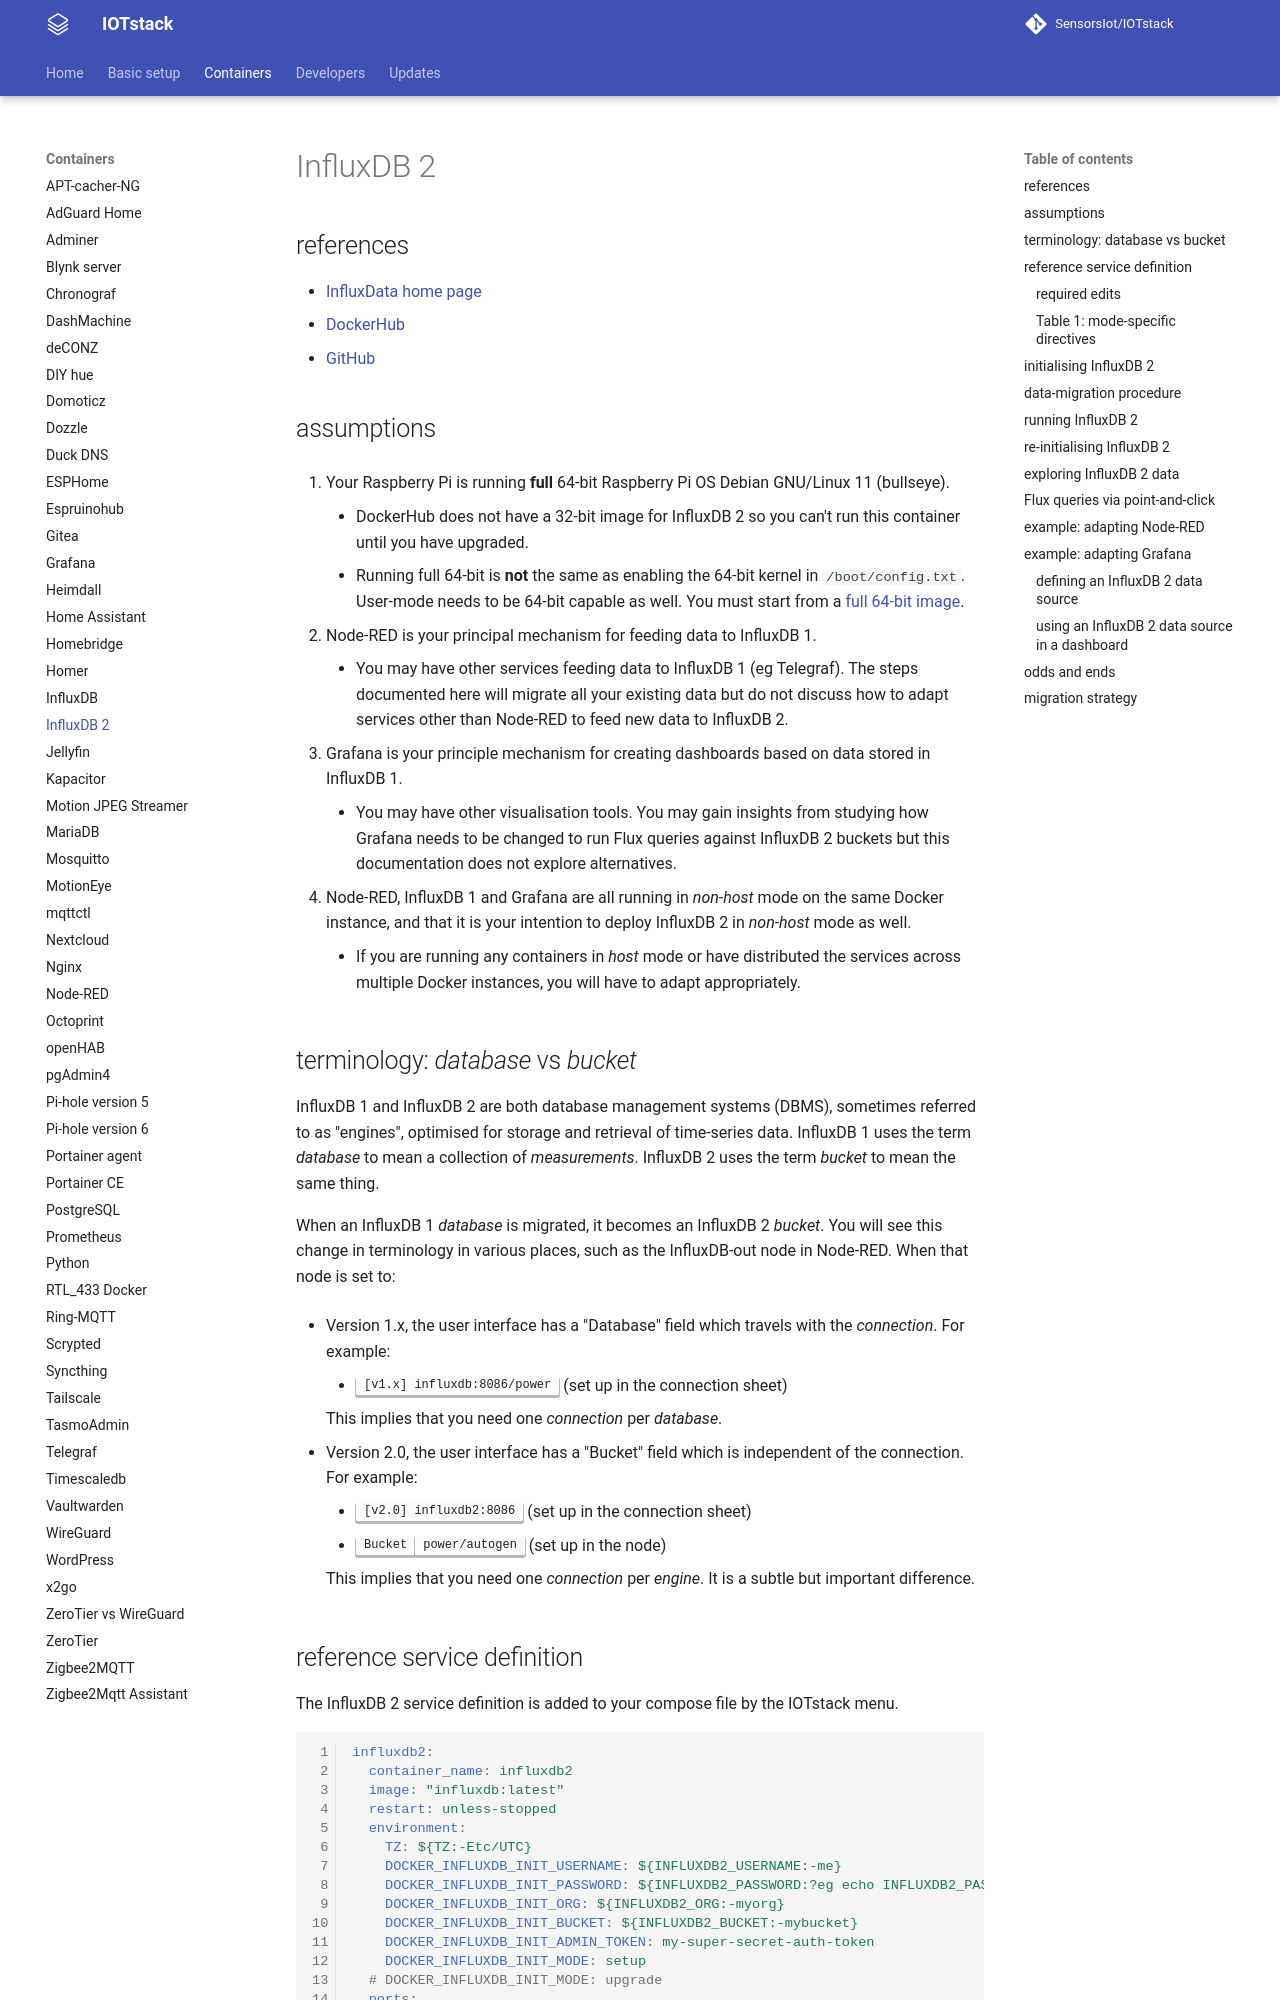

repository: SensorsIot/IOTstack · page: Containers/InfluxDB2/index.html · generator: mkdocs

# InfluxDB 2

## references

* [InfluxData home page](https://docs.influxdata.com)
* [DockerHub](https://hub.docker.com/_/influxdb)
* [GitHub](https://github.com/influxdata/influxdata-docker)

## <a name="keyAssumptions"></a>assumptions

1. Your Raspberry Pi is running **full** 64-bit Raspberry Pi OS Debian GNU/Linux 11 (bullseye).

	- DockerHub does not have a 32-bit image for InfluxDB&nbsp;2 so you can't run this container until you have upgraded.
	- Running full 64-bit is **not** the same as enabling the 64-bit kernel in `/boot/config.txt`. User-mode needs to be 64-bit capable as well. You must start from a [full 64-bit image](https://www.raspberrypi.com/software/operating-systems/#raspberry-pi-os-64-bit).

2. Node-RED is your principal mechanism for feeding data to InfluxDB&nbsp;1.

	- You may have other services feeding data to InfluxDB&nbsp;1 (eg Telegraf). The steps documented here will migrate all your existing data but do not discuss how to adapt services other than Node-RED to feed new data to InfluxDB&nbsp;2.

3. Grafana is your principle mechanism for creating dashboards based on data stored in InfluxDB&nbsp;1.

	- You may have other visualisation tools. You may gain insights from studying how Grafana needs to be changed to run Flux queries against InfluxDB&nbsp;2 buckets but this documentation does not explore alternatives.

4. Node-RED, InfluxDB&nbsp;1 and Grafana are all running in *non-host* mode on the same Docker instance, and that it is your intention to deploy InfluxDB&nbsp;2 in *non-host* mode as well.

	- If you are running any containers in *host* mode or have distributed the services across multiple Docker instances, you will have to adapt appropriately.
